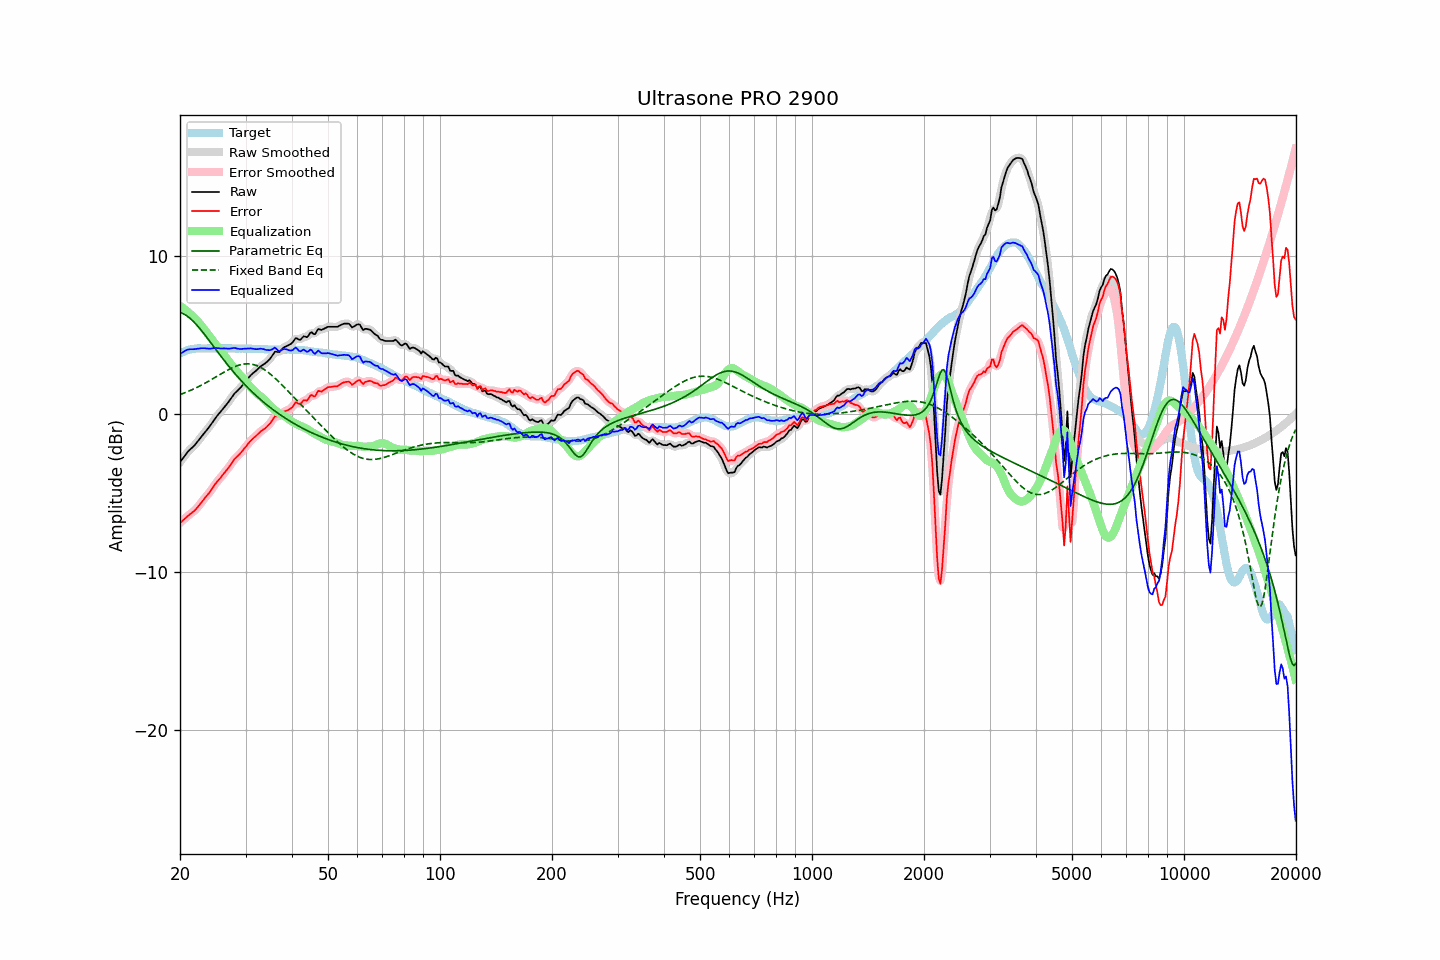

The data file committed next to this chart (first rows):
frequency, raw, error, smoothed, error_smoothed, equalization, parametric_eq, fixed_band_eq, equalized_raw, equalized_smoothed, target
20.00, -3.04, -6.89, -3.05, -6.90, 6.87, 6.44, 1.24, 3.83, 3.82, 3.85
20.20, -2.91, -6.81, -2.91, -6.81, 6.80, 6.41, 1.28, 3.88, 3.89, 3.90
20.40, -2.77, -6.72, -2.77, -6.72, 6.72, 6.37, 1.32, 3.95, 3.95, 3.95
20.61, -2.64, -6.62, -2.64, -6.63, 6.64, 6.31, 1.35, 4.00, 4.01, 3.98
20.81, -2.50, -6.53, -2.50, -6.53, 6.56, 6.25, 1.40, 4.06, 4.06, 4.03
21.02, -2.37, -6.44, -2.38, -6.44, 6.47, 6.18, 1.44, 4.10, 4.09, 4.07
21.23, -2.27, -6.36, -2.27, -6.36, 6.38, 6.10, 1.48, 4.11, 4.11, 4.09
21.44, -2.17, -6.28, -2.17, -6.29, 6.29, 6.01, 1.53, 4.12, 4.11, 4.11
21.66, -2.08, -6.21, -2.08, -6.21, 6.20, 5.91, 1.57, 4.12, 4.12, 4.13
21.87, -1.98, -6.12, -1.98, -6.12, 6.10, 5.81, 1.62, 4.12, 4.13, 4.14
22.09, -1.86, -6.02, -1.86, -6.02, 6.00, 5.70, 1.67, 4.14, 4.14, 4.16
22.31, -1.73, -5.90, -1.73, -5.90, 5.89, 5.59, 1.72, 4.16, 4.15, 4.17
22.54, -1.60, -5.77, -1.60, -5.77, 5.77, 5.47, 1.77, 4.17, 4.17, 4.17
22.76, -1.47, -5.64, -1.47, -5.64, 5.65, 5.34, 1.82, 4.18, 4.18, 4.17
22.99, -1.34, -5.50, -1.34, -5.51, 5.52, 5.22, 1.87, 4.18, 4.18, 4.16
23.22, -1.21, -5.37, -1.21, -5.38, 5.39, 5.09, 1.93, 4.18, 4.18, 4.16
23.45, -1.09, -5.25, -1.09, -5.25, 5.26, 4.96, 1.99, 4.17, 4.17, 4.16
23.69, -0.96, -5.13, -0.97, -5.13, 5.13, 4.82, 2.04, 4.16, 4.16, 4.17
23.92, -0.84, -5.01, -0.84, -5.01, 4.99, 4.69, 2.10, 4.15, 4.15, 4.17
24.16, -0.70, -4.87, -0.70, -4.87, 4.85, 4.55, 2.16, 4.15, 4.16, 4.17
24.40, -0.55, -4.73, -0.55, -4.73, 4.72, 4.42, 2.22, 4.17, 4.17, 4.18
24.65, -0.40, -4.57, -0.40, -4.57, 4.58, 4.28, 2.28, 4.18, 4.18, 4.17
24.89, -0.25, -4.42, -0.26, -4.43, 4.45, 4.14, 2.34, 4.20, 4.19, 4.17
25.14, -0.12, -4.29, -0.12, -4.30, 4.31, 4.01, 2.40, 4.19, 4.19, 4.17
25.39, -0.00, -4.18, 0.00, -4.18, 4.18, 3.87, 2.46, 4.18, 4.18, 4.18
25.65, 0.12, -4.06, 0.12, -4.06, 4.05, 3.74, 2.52, 4.17, 4.17, 4.18
25.91, 0.25, -3.93, 0.24, -3.93, 3.93, 3.60, 2.58, 4.17, 4.17, 4.17
26.16, 0.37, -3.80, 0.37, -3.80, 3.80, 3.47, 2.64, 4.17, 4.17, 4.17
26.43, 0.50, -3.67, 0.49, -3.68, 3.67, 3.34, 2.70, 4.17, 4.17, 4.17
26.69, 0.62, -3.55, 0.62, -3.55, 3.54, 3.21, 2.76, 4.16, 4.16, 4.17
26.96, 0.75, -3.42, 0.75, -3.42, 3.40, 3.08, 2.81, 4.15, 4.15, 4.17
27.23, 0.89, -3.28, 0.89, -3.28, 3.27, 2.96, 2.87, 4.15, 4.16, 4.17
27.50, 1.04, -3.13, 1.04, -3.13, 3.14, 2.83, 2.92, 4.17, 4.17, 4.17
27.77, 1.18, -2.98, 1.18, -2.98, 3.01, 2.71, 2.96, 4.19, 4.19, 4.16
28.05, 1.32, -2.84, 1.30, -2.85, 2.88, 2.59, 3.01, 4.20, 4.19, 4.16
28.33, 1.41, -2.74, 1.41, -2.74, 2.76, 2.47, 3.05, 4.17, 4.17, 4.15
28.62, 1.51, -2.64, 1.51, -2.64, 2.64, 2.35, 3.08, 4.15, 4.15, 4.15
28.90, 1.61, -2.55, 1.61, -2.55, 2.53, 2.24, 3.12, 4.13, 4.13, 4.16
29.19, 1.72, -2.43, 1.72, -2.43, 2.41, 2.13, 3.14, 4.13, 4.13, 4.15
29.48, 1.85, -2.31, 1.85, -2.31, 2.29, 2.02, 3.16, 4.14, 4.14, 4.16
29.78, 1.98, -2.17, 1.97, -2.18, 2.17, 1.91, 3.18, 4.15, 4.15, 4.15
30.08, 2.10, -2.06, 2.10, -2.05, 2.05, 1.80, 3.19, 4.15, 4.16, 4.16
30.38, 2.23, -1.92, 2.23, -1.93, 1.94, 1.70, 3.19, 4.16, 4.16, 4.15
30.68, 2.35, -1.80, 2.35, -1.80, 1.82, 1.60, 3.19, 4.17, 4.17, 4.15
30.99, 2.47, -1.68, 2.46, -1.69, 1.70, 1.50, 3.18, 4.17, 4.16, 4.15
31.30, 2.56, -1.58, 2.56, -1.59, 1.59, 1.40, 3.16, 4.15, 4.15, 4.14
31.61, 2.65, -1.49, 2.65, -1.49, 1.49, 1.30, 3.14, 4.14, 4.14, 4.14
31.93, 2.73, -1.41, 2.73, -1.41, 1.39, 1.20, 3.10, 4.12, 4.12, 4.14
32.24, 2.82, -1.31, 2.82, -1.31, 1.30, 1.11, 3.07, 4.12, 4.13, 4.13
32.57, 2.92, -1.21, 2.92, -1.21, 1.22, 1.02, 3.02, 4.13, 4.14, 4.13
32.89, 3.02, -1.11, 3.01, -1.12, 1.14, 0.93, 2.97, 4.16, 4.15, 4.13
33.22, 3.09, -1.03, 3.09, -1.04, 1.06, 0.84, 2.92, 4.14, 4.14, 4.12
33.55, 3.16, -0.96, 3.16, -0.96, 0.97, 0.76, 2.85, 4.13, 4.12, 4.12
33.89, 3.22, -0.89, 3.23, -0.89, 0.87, 0.67, 2.79, 4.08, 4.09, 4.11
34.23, 3.31, -0.80, 3.31, -0.80, 0.76, 0.59, 2.71, 4.07, 4.07, 4.11
34.57, 3.41, -0.69, 3.40, -0.70, 0.65, 0.51, 2.64, 4.06, 4.05, 4.10
34.92, 3.51, -0.59, 3.52, -0.58, 0.55, 0.43, 2.55, 4.05, 4.06, 4.10
35.27, 3.65, -0.44, 3.66, -0.43, 0.45, 0.35, 2.47, 4.09, 4.11, 4.09
35.62, 3.80, -0.29, 3.80, -0.29, 0.35, 0.27, 2.38, 4.15, 4.16, 4.09
35.97, 3.96, -0.13, 3.91, -0.18, 0.26, 0.20, 2.29, 4.22, 4.17, 4.09
... 635 more rows
